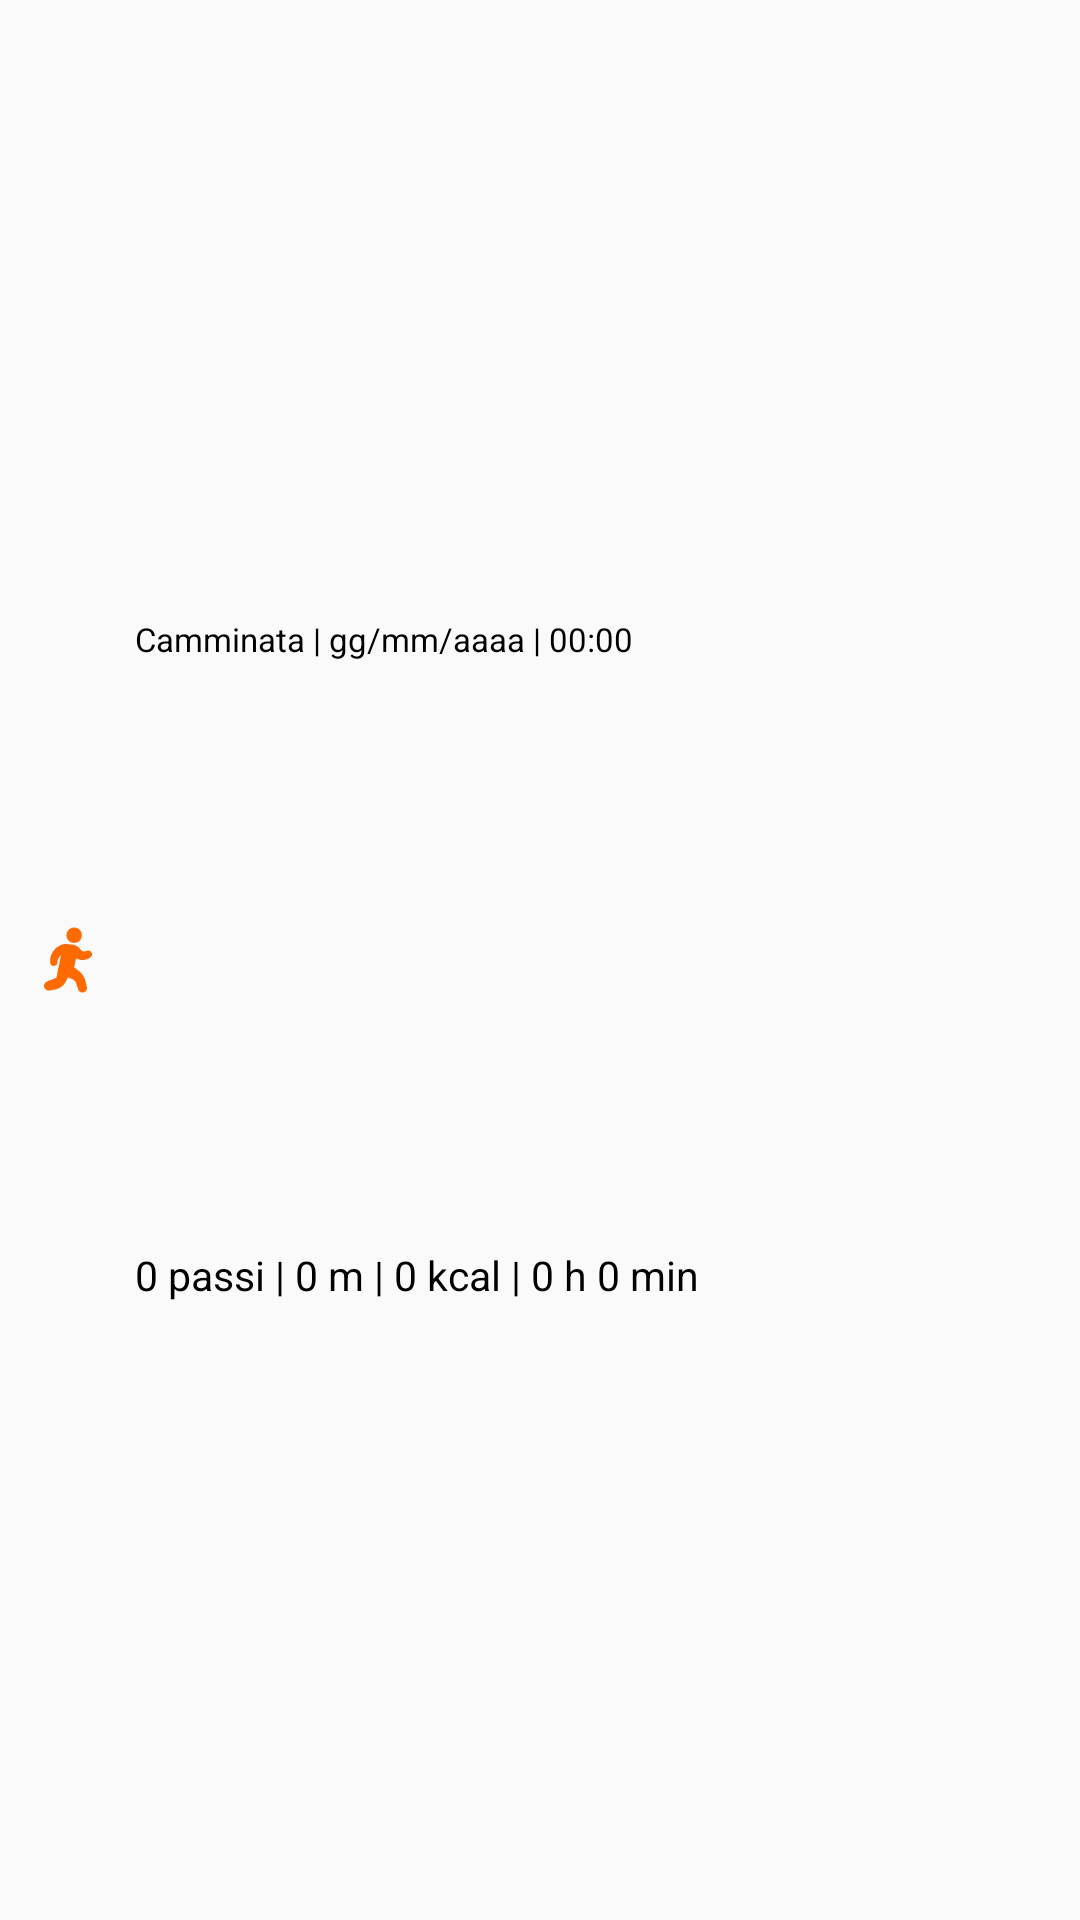

The Android layout XML behind this screen, and the referenced resources:
<!-- AndroidManifest.xml: application theme Theme.Runmate -->
<!-- res/layout/training_item.xml -->
<?xml version="1.0" encoding="utf-8"?>
<androidx.constraintlayout.widget.ConstraintLayout
    xmlns:android="http://schemas.android.com/apk/res/android"
    xmlns:app="http://schemas.android.com/apk/res-auto"
    xmlns:tools="http://schemas.android.com/tools"
    android:layout_width="match_parent"
    android:layout_height="wrap_content"
    android:paddingTop="10dp"
    android:paddingBottom="10dp"
    tools:context=".MainActivity">

    <TextView
        android:id="@+id/tv_activity_summary_1"
        android:layout_width="wrap_content"
        android:layout_height="wrap_content"
        android:layout_marginStart="45dp"
        android:text="Camminata | gg/mm/aaaa | 00:00"
        android:textColor="@android:color/black"
        android:textSize="11sp"
        app:layout_constraintBottom_toTopOf="@+id/tv_activity_summary_2"
        app:layout_constraintStart_toStartOf="parent"
        app:layout_constraintTop_toTopOf="parent"
        app:layout_constraintVertical_bias="0.0" />

    <TextView
        android:id="@+id/tv_activity_summary_2"
        android:layout_width="245dp"
        android:layout_height="wrap_content"
        android:layout_marginStart="45dp"
        android:text="0 passi | 0 m | 0 kcal | 0 h 0 min"
        android:textColor="@android:color/black"
        android:textSize="13.5sp"
        app:layout_constraintBottom_toBottomOf="parent"
        app:layout_constraintStart_toStartOf="parent"
        app:layout_constraintTop_toBottomOf="@+id/tv_activity_summary_1"
        app:layout_constraintVertical_bias="1.0" />

    <TextView
        android:id="@+id/tv_activity_empty"
        android:layout_width="wrap_content"
        android:layout_height="match_parent"
        android:text="Nessuna attività svolta.\nInizia subito!"
        android:textColor="@android:color/black"
        android:textSize="20sp"
        android:visibility="invisible"
        app:layout_constraintBottom_toBottomOf="parent"
        app:layout_constraintEnd_toEndOf="parent"
        app:layout_constraintStart_toStartOf="parent"
        app:layout_constraintTop_toTopOf="parent"
        tools:visibility="visible" />

    <ImageView
        android:id="@+id/imgv_activity_icon"
        android:layout_width="30dp"
        android:layout_height="30dp"
        android:src="@drawable/walk"
        app:layout_constraintBottom_toBottomOf="parent"
        app:layout_constraintEnd_toStartOf="@+id/tv_activity_summary_1"
        app:layout_constraintStart_toStartOf="parent"
        app:layout_constraintTop_toTopOf="parent" />

</androidx.constraintlayout.widget.ConstraintLayout>
<!-- resources referenced by this layout -->
<resources>
  <!-- drawable walk: png bitmap (drawable, 2908 bytes) -->
  <style name="Theme.Runmate" parent="Theme.AppCompat.Light.NoActionBar">
          <item name="android:forceDarkAllowed">false</item>
          <item name="colorPrimary">#33B5B5</item>
          <item name="colorPrimaryDark">#33B5B5</item>
          <item name="colorAccent">#33B5B5</item>
      </style>
</resources>
